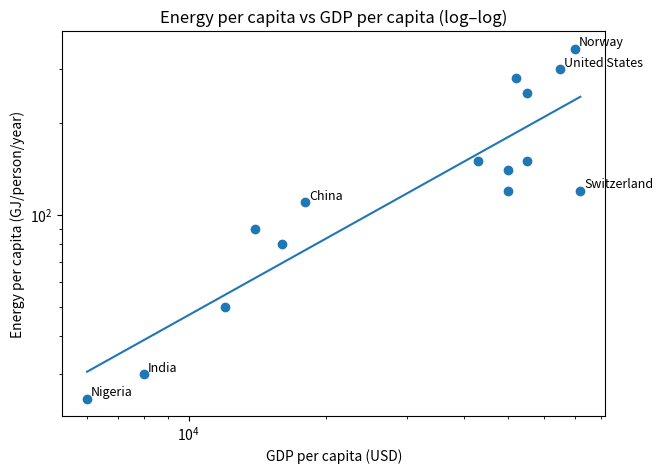
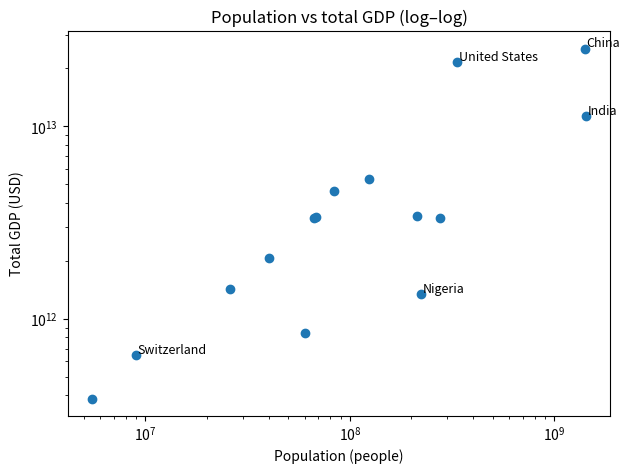

Python code for these plots, in order:
import math

def sci(n: float):
    """Return (a, b) such that n = a * 10**b with 1 <= |a| < 10 for n != 0."""
    if n == 0:
        return 0.0, 0
    sign = -1 if n < 0 else 1
    n_abs = abs(n)
    b = int(math.floor(math.log10(n_abs)))
    a = sign * (n_abs / (10 ** b))
    # fix potential edge case where a == 10 due to floating error
    if abs(a) >= 10:
        a /= 10
        b += 1
    return a, b

for x in [3200, 0.007, 8.1e7, 999, 1000, 0.2]:
    a, b = sci(x)
    print(f"{x:g} = {a:.3g} × 10^{b}")


def within_one_order(x, y, inclusive=False):
    x, y = float(x), float(y)
    if x <= 0 or y <= 0:
        raise ValueError("Use positive numbers for order-of-magnitude comparisons.")
    r = max(x, y) / min(x, y)
    return r <= 10 if inclusive else r < 10

pairs = [(2,9), (2,20), (2,200)]
for x,y in pairs:
    print(x, y, "->", within_one_order(x,y), "(strict) ;", within_one_order(x,y, inclusive=True), "(inclusive)")


import numpy as np

def orders_apart(x, y):
    x, y = float(x), float(y)
    if x <= 0 or y <= 0:
        raise ValueError("Use positive numbers.")
    return math.log10(x/y)

for x,y in [(2,20),(2,200),(5,50),(1,0.2)]:
    print(f"x={x:>5g}, y={y:>5g} -> log10(x/y) = {orders_apart(x,y): .3f}")


def order_floor(n):
    if n == 0:
        return 0
    return int(math.floor(math.log10(abs(n))))

def order_nearest(n):
    if n == 0:
        return 0
    return int(round(math.log10(abs(n))))

vals = [0.2, 1, 5, 6, 31, 32, 999, 1000, 2500, 0.009]
for n in vals:
    print(f"n={n:>7g}  floor={order_floor(n):>3d}   nearest={order_nearest(n):>3d}")


# Solutions helper cells

import math

def sci_str(n):
    a, b = sci(n)
    return f"{a:.3g} × 10^{b}"

# Exercise 1
ex1 = [0.00045, 72000, 9.9, 1_200_000]
print("Exercise 1:")
for n in ex1:
    print(f"  {n:g} = {sci_str(n):>12s} ; nearest order = 10^{order_nearest(n)}")


# Exercise 2
ex2 = [(3,25),(0.8,6),(120,900),(1.2,15)]
print("\nExercise 2:")
for x,y in ex2:
    print(f"  ({x:g}, {y:g}) -> within one order? {within_one_order(x,y)}")


# Exercise 3
pop = 8e9
E = 6e20  # J/year
E_pc_J = E / pop
kwh = E_pc_J / (3.6e6)
print("\nExercise 3:")
print(f"  Energy per person per year ≈ {E_pc_J:.3g} J/person/year ≈ {kwh:.3g} kWh/person/year")


import pandas as pd
import numpy as np
import matplotlib.pyplot as plt

def load_demo_country_data():
    # Small built-in dataset: values are plausible ballpark figures.
    # Units:
    # - gdp_pc: USD (PPP-ish ballpark) per person per year
    # - energy_pc_GJ: GJ per person per year (primary energy-ish ballpark)
    # - pop_m: population in millions
    rows = [
        ("United States", 65000, 300, 333),
        ("Canada",        52000, 280,  40),
        ("Germany",       55000, 150,  84),
        ("France",        50000, 140,  68),
        ("United Kingdom",50000, 120,  67),
        ("Switzerland",   72000, 120,   9),
        ("Norway",        70000, 350,   5.5),
        ("China",         18000, 110, 1410),
        ("India",          8000,  30, 1420),
        ("Brazil",        16000,  80,  214),
        ("South Africa",  14000,  90,   60),
        ("Nigeria",        6000,  25,  223),
        ("Japan",         43000, 150,  124),
        ("Indonesia",     12000,  50,  277),
        ("Australia",     55000, 250,   26),
    ]
    df = pd.DataFrame(rows, columns=["country", "gdp_pc", "energy_pc_GJ", "pop_m"])
    df["gdp_total"] = df["gdp_pc"] * (df["pop_m"] * 1e6)
    return df

df = load_demo_country_data()
df.head()


import numpy as np

x = df["gdp_pc"].to_numpy()
y = df["energy_pc_GJ"].to_numpy()

lx = np.log10(x)
ly = np.log10(y)

# simple least squares slope/intercept: ly ≈ b0 + b1*lx
b1, b0 = np.polyfit(lx, ly, 1)

print(f"Estimated log–log slope alpha ≈ {b1:.2f}")
print(f"Intercept log10(c) ≈ {b0:.2f}  -> c ≈ {10**b0:.2g}")

plt.figure(figsize=(7,5))
plt.scatter(df["gdp_pc"], df["energy_pc_GJ"])
plt.xscale("log")
plt.yscale("log")
plt.xlabel("GDP per capita (USD)")
plt.ylabel("Energy per capita (GJ/person/year)")
plt.title("Energy per capita vs GDP per capita (log–log)")

# regression line over range
xx = np.logspace(np.log10(x.min()), np.log10(x.max()), 200)
yy = (10**b0) * (xx**b1)
plt.plot(xx, yy)

# label a few points (not all, to avoid clutter)
for name in ["United States", "India", "China", "Norway", "Nigeria", "Switzerland"]:
    r = df[df["country"] == name].iloc[0]
    plt.text(r["gdp_pc"]*1.02, r["energy_pc_GJ"]*1.02, name, fontsize=9)

plt.show()


plt.figure(figsize=(7,5))
plt.scatter(df["pop_m"]*1e6, df["gdp_total"])
plt.xscale("log")
plt.yscale("log")
plt.xlabel("Population (people)")
plt.ylabel("Total GDP (USD)")
plt.title("Population vs total GDP (log–log)")

for name in ["United States", "India", "China", "Nigeria", "Switzerland"]:
    r = df[df["country"] == name].iloc[0]
    plt.text(r["pop_m"]*1e6*1.02, r["gdp_total"]*1.02, name, fontsize=9)

plt.show()


alpha = 0.6
print("Doubling GDP per capita -> energy factor:", 2**alpha)
print("10x GDP per capita      -> energy factor:", 10**alpha)
